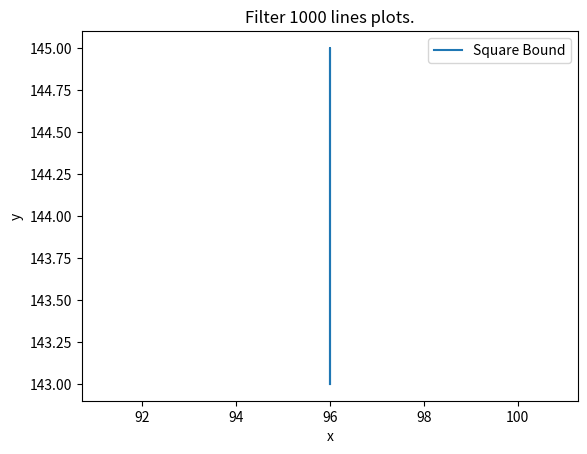

Here is the Python script that generated this plot:
"""
----- Without using numpy -----
"""
import matplotlib.pyplot as plt
import random as r
import time

MAX_X = 100 # Just random IDK
MAX_Y = 150 # Same here
LINES = 1000 # numbers of lines

x1_b = r.randint(0, MAX_X)
x2_b = r.randint(x1_b, MAX_X)
y1_b = r.randint(0, MAX_Y)
y2_b = r.randint(y1_b, MAX_Y)   

sq_cord_1 = [x1_b, x1_b, x2_b, x2_b, x1_b]
sq_cord_2 = [y1_b, y2_b, y2_b, y1_b, y1_b]

start_time = time.time()
line_cord = [[[
            r.randint(0, MAX_X), r.randint(0, MAX_Y)
            ] for _ in range(2)
        ] for _ in range(LINES)
    ]

end_time = time.time()
print(f"Program time: {end_time - start_time}")

for l in range(LINES):
    x1 = line_cord[l][0][0]
    y1 = line_cord[l][0][1]
    x2 = line_cord[l][1][0]
    y2 = line_cord[l][1][1]
    check_x_axis = (x1 >= x1_b and x1 <= x2_b) and (x2 <= x2_b and x2 >= x1_b)
    check_y_axis = (y1 >= y1_b and y1 <= y2_b) and (y2 <= y2_b and y2 >= y1_b)
    if check_x_axis and check_y_axis:
        plt.plot([x1, x2], [y1, y2])

plt.plot(sq_cord_1, sq_cord_2, label='Square Bound')
plt.title(f'Filter {LINES} lines plots.')
plt.xlabel('x')
plt.ylabel('y')
plt.legend()
plt.show()



# End of file
